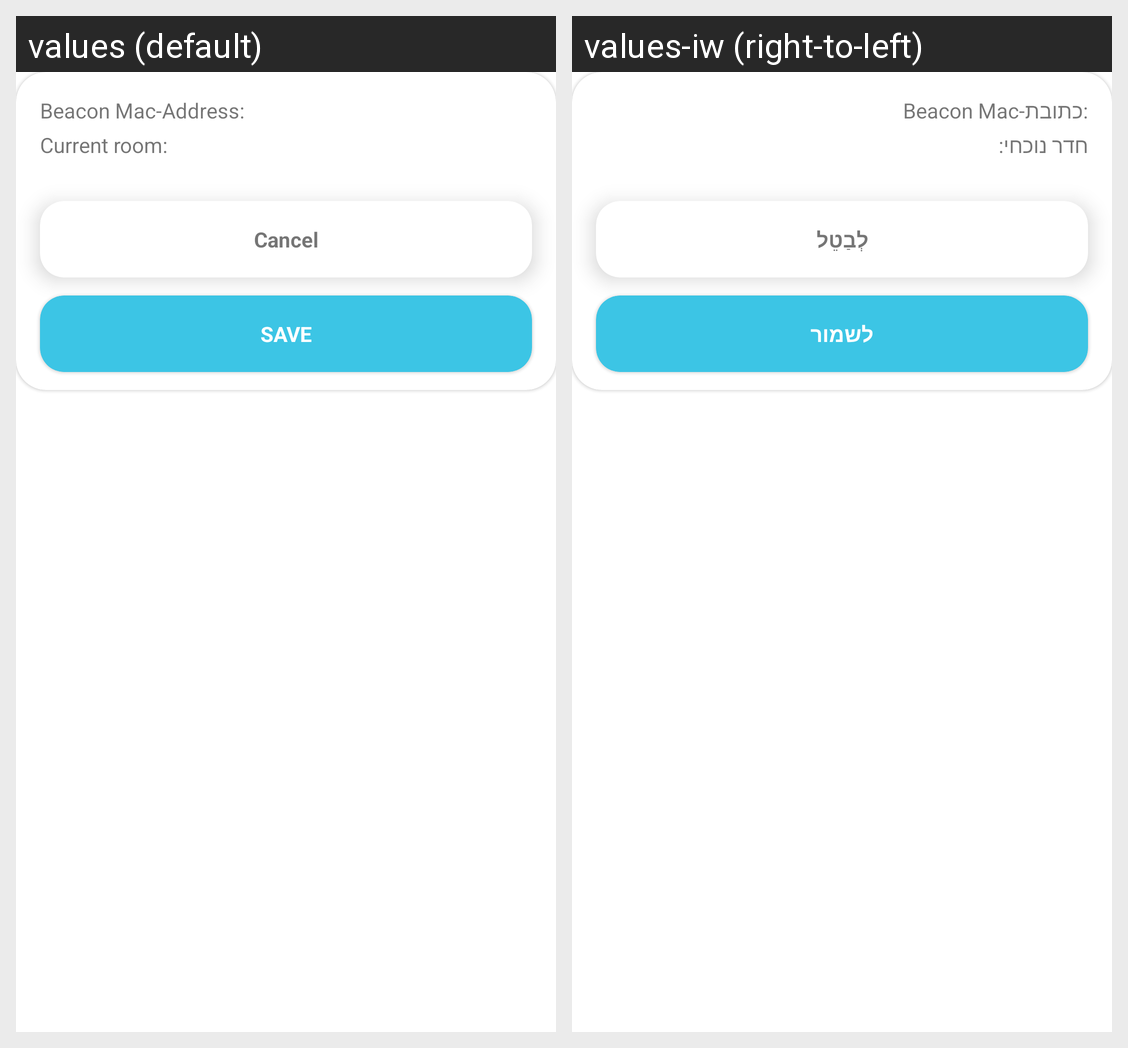

Locale-by-locale string values for the Android screen shown in this grid:
Android screen res/layout/fragment_dialog_setup_beacon.xml rendered under 2 locales, left to right: values (default), values-iw (right-to-left). Device: Nexus 5 (rendered at 1080×1920; each locale shown at half size, 540×960, under a caption strip naming it); theme Theme.CareWatchApp.
Strings drawn on this screen, with the default value and each locale's value (text and hints the layout hard-codes, and strings that could not be matched under every locale, appear in the picture but are not listed):

beacon_mac_address
  values: Beacon Mac-Address:
  values-iw: Beacon Mac-כתובת:

current_room
  values: Current room:
  values-iw: חדר נוכחי:

cancel
  values: Cancel
  values-iw: לְבַטֵל

save
  values: SAVE
  values-iw: לשמור
